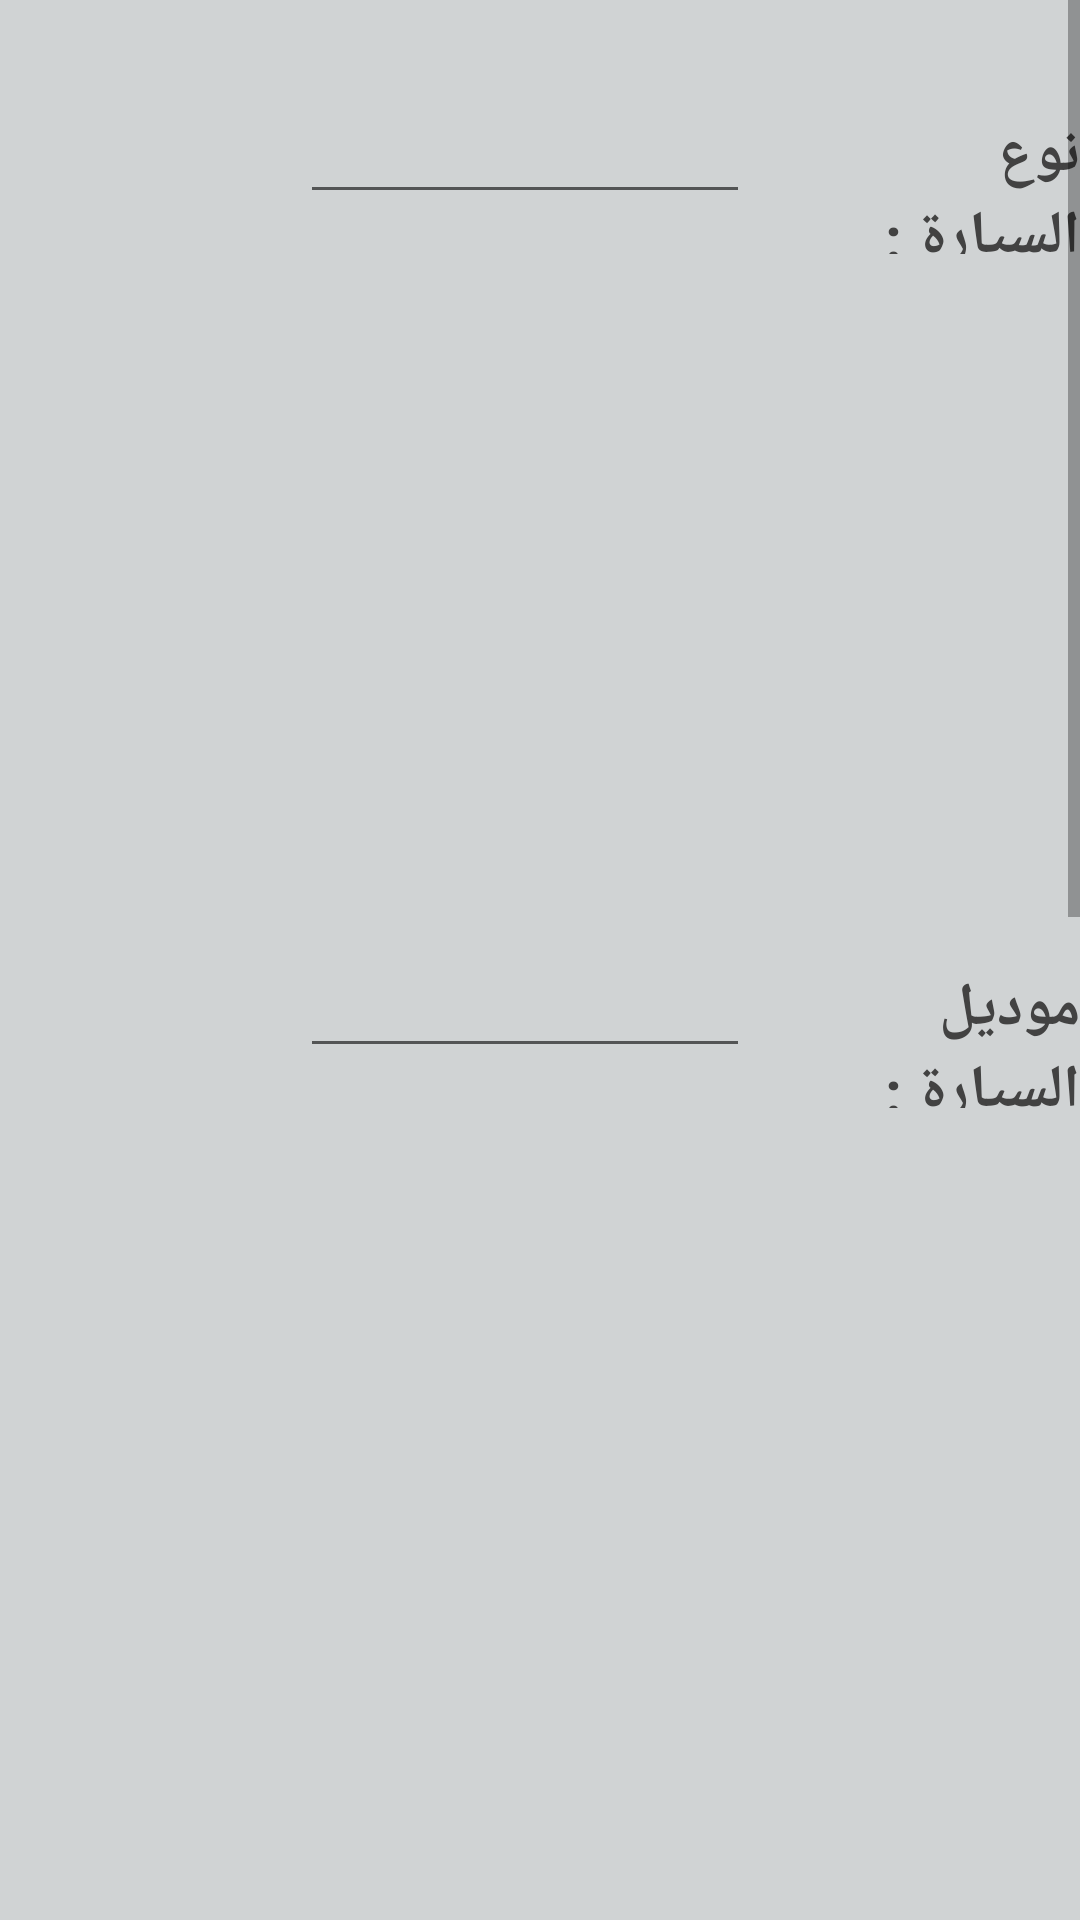

Write the Android layout XML for this screen, with the resource values it uses.
<!-- AndroidManifest.xml: application theme Theme.Graduation_project -->
<!-- res/layout/activity_search_part_by_user.xml -->
<LinearLayout xmlns:android="http://schemas.android.com/apk/res/android"
    xmlns:tools="http://schemas.android.com/tools"
    android:layout_width="match_parent"
    android:orientation="vertical"
    android:layout_height="match_parent"
    tools:context=".search_part_by_user"
    android:background="#D0D3D4"

    >
<ScrollView
    android:layout_width="match_parent"
    android:layout_height="590dp">
<LinearLayout
    android:layout_width="match_parent"
    android:layout_height="wrap_content"
    android:orientation="vertical"
    >

    <LinearLayout
        android:layout_width="match_parent"
        android:layout_height="wrap_content">

        <AutoCompleteTextView
            android:layout_width="150dp"
            android:layout_height="wrap_content"
            android:layout_marginLeft="100dp"
            android:layout_marginTop="30dp"

            android:id="@+id/family"
            android:textStyle="bold" />

        <TextView
            android:layout_width="wrap_content"
            android:layout_height="wrap_content"
            android:layout_marginLeft="40dp"
            android:layout_marginTop="30dp"
            android:text="نوع السيارة :"
            android:textColor="@color/cardview_dark_background"
            android:textSize="20dp"
            android:textStyle="bold" />

    </LinearLayout>
    <ScrollView
        android:layout_width="400dp"
        android:layout_height="wrap_content">
        <LinearLayout
            android:layout_width="match_parent"
            android:layout_height="350dp">
    <ListView
        android:layout_width="match_parent"
        android:layout_height="200dp"
        android:id="@+id/typecar"
        />
        </LinearLayout>
    </ScrollView>


    <LinearLayout
        android:layout_width="match_parent"
        android:layout_height="wrap_content">

        <AutoCompleteTextView
            android:id="@+id/model"
            android:layout_width="150dp"
            android:layout_height="wrap_content"
            android:layout_marginLeft="100dp"

            android:layout_marginTop="30dp"
            android:textStyle="bold" />

        <TextView
            android:layout_width="wrap_content"
            android:layout_height="wrap_content"
            android:layout_marginLeft="40dp"
            android:layout_marginTop="30dp"
            android:text="موديل السيارة :"
            android:textColor="@color/cardview_dark_background"
            android:textSize="20dp"
            android:textStyle="bold" />

    </LinearLayout>

    <ScrollView
        android:layout_width="match_parent"
        android:layout_height="wrap_content">
        <LinearLayout
            android:layout_width="match_parent"
            android:layout_height="350dp">
            <ListView
                android:layout_width="match_parent"
                android:layout_height="200dp"
                android:id="@+id/modelcar"
                />
        </LinearLayout>
    </ScrollView>
    <LinearLayout
        android:layout_width="match_parent"
        android:layout_height="wrap_content">

        <AutoCompleteTextView
            android:layout_width="150dp"
            android:layout_height="wrap_content"
            android:layout_marginLeft="100dp"
            android:layout_marginTop="30dp"

            android:id="@+id/year"
            android:textStyle="bold" />

        <TextView
            android:layout_width="wrap_content"
            android:layout_height="wrap_content"
            android:layout_marginLeft="40dp"
            android:layout_marginTop="30dp"
            android:text=" سنة الاصدار :"
            android:textColor="@color/cardview_dark_background"
            android:textSize="20dp"
            android:textStyle="bold" />

    </LinearLayout>
    <ScrollView
        android:layout_width="match_parent"
        android:layout_height="wrap_content">
        <LinearLayout
            android:layout_width="match_parent"
            android:layout_height="350dp">
            <ListView
                android:layout_width="match_parent"
                android:layout_height="200dp"
                android:id="@+id/yearcar"
                />
        </LinearLayout>
    </ScrollView>

    <LinearLayout
        android:layout_width="match_parent"
        android:layout_height="wrap_content">

        <AutoCompleteTextView
            android:layout_width="150dp"
            android:layout_height="wrap_content"
            android:layout_marginLeft="100dp"
            android:layout_marginTop="30dp"

            android:id="@+id/part"
            android:textStyle="bold" />

        <TextView
            android:layout_width="wrap_content"
            android:layout_height="wrap_content"
            android:layout_marginLeft="40dp"
            android:layout_marginTop="30dp"
            android:text=" اسم القطعة:"
            android:textColor="@color/cardview_dark_background"
            android:textSize="20dp"
            android:textStyle="bold" />

    </LinearLayout>
    <ScrollView
        android:layout_width="match_parent"
        android:layout_height="wrap_content">
        <LinearLayout
            android:layout_width="match_parent"
            android:layout_height="350dp">
            <ListView
                android:layout_width="match_parent"
                android:layout_height="200dp"
                android:id="@+id/partcar"
                />
        </LinearLayout>
    </ScrollView>



</LinearLayout>

</ScrollView>


    <Button
        android:layout_width="wrap_content"
        android:layout_height="wrap_content"
        android:layout_gravity="center"
        android:layout_marginTop="80dp"
        android:text="ابحث"
        android:textStyle="bold"
        android:textSize="25dp"
        android:onClick="search"/>





</LinearLayout>
<!-- resources referenced by this layout -->
<resources>
  <style name="Theme.Graduation_project" parent="Theme.MaterialComponents.DayNight.NoActionBar">
          
          <item name="colorPrimary">@color/purple_500</item>
          <item name="colorPrimaryVariant">@color/purple_700</item>
          <item name="colorOnPrimary">@color/white</item>
          
          <item name="colorSecondary">@color/teal_200</item>
          <item name="colorSecondaryVariant">@color/teal_700</item>
          <item name="colorOnSecondary">@color/black</item>
          
          <item name="android:statusBarColor" tools:targetApi="l">?attr/colorPrimaryVariant</item>
          
      </style>
  <color name="purple_500">#FF000000</color>
  <color name="purple_700">#FF000000</color>
  <color name="white">#FFFFFFFF</color>
  <color name="teal_200">#FF000000</color>
  <color name="teal_700">#FF000000</color>
  <color name="black">#FF000000</color>
</resources>
